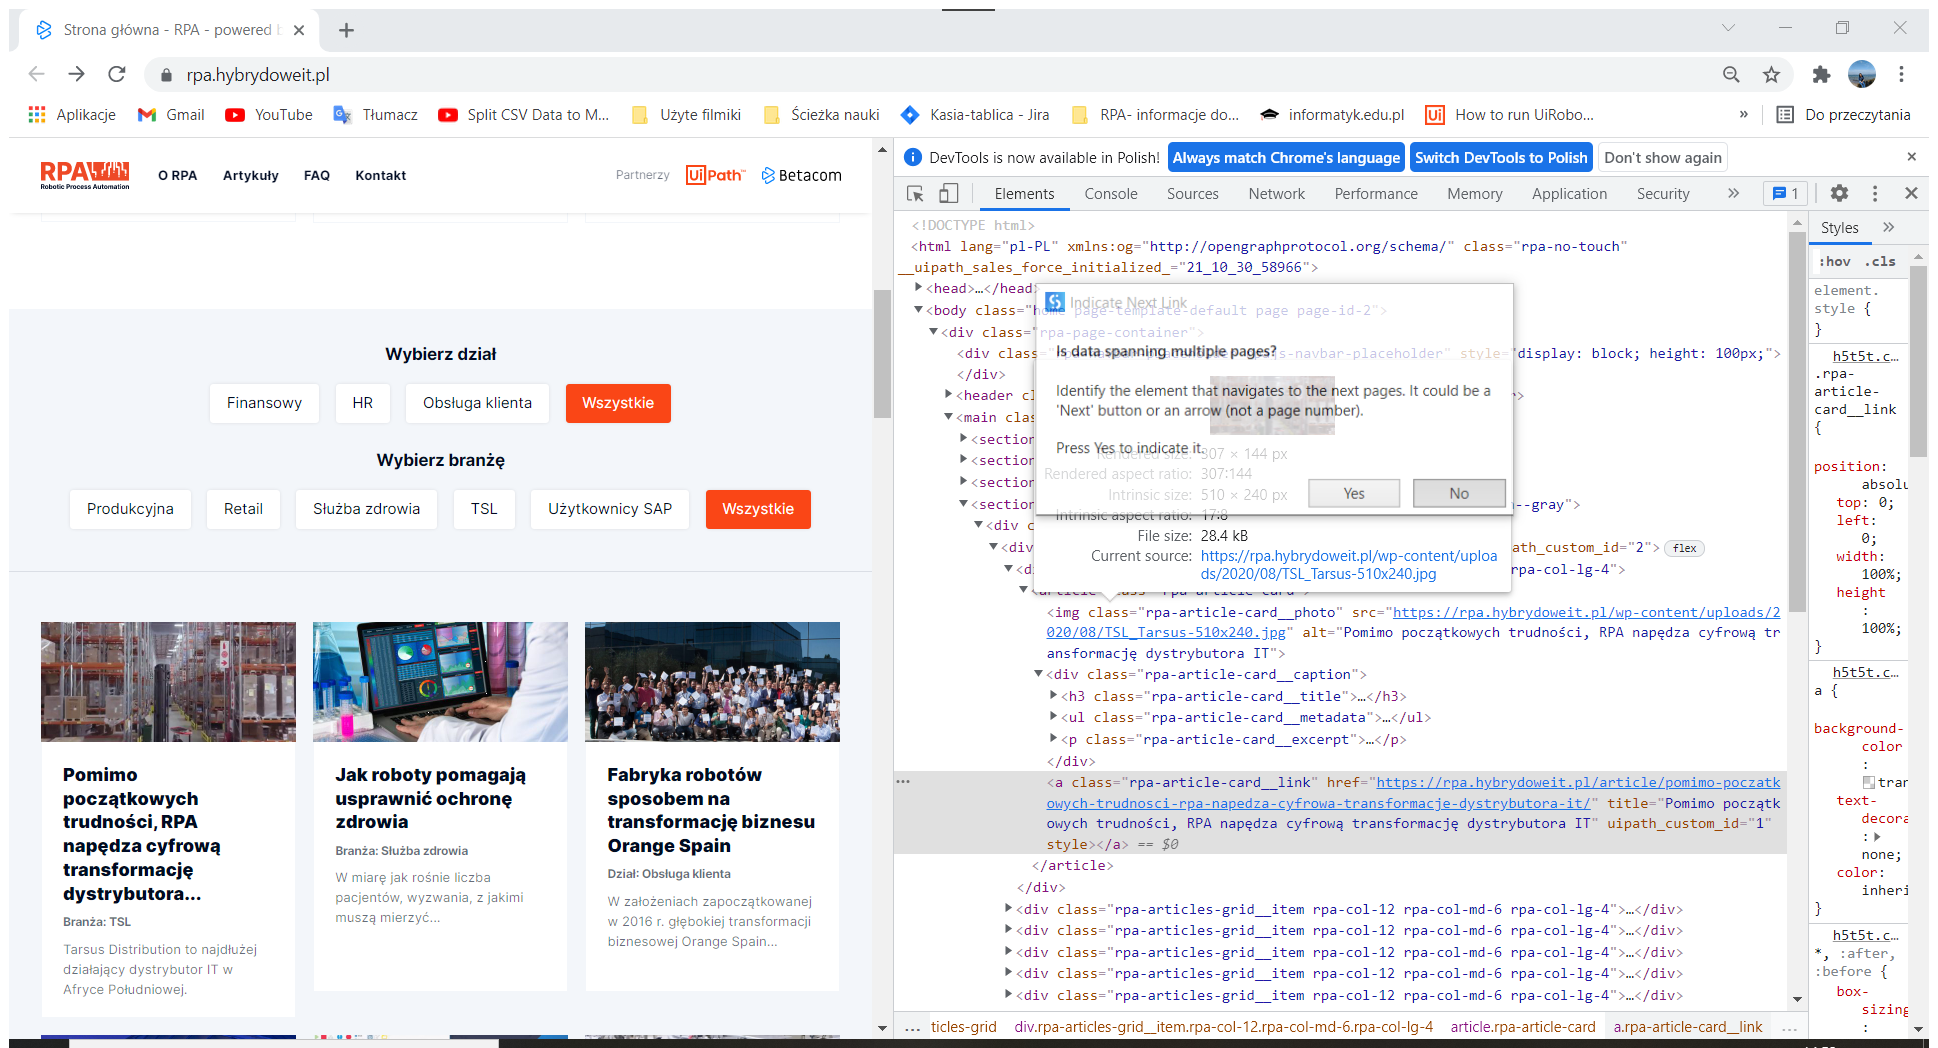
Task: 1. The robot enters the https://rpa.hybrydoweit.pl/ website and goes to the Articles section.
2. The robot retrieves information about the five newest and five oldest articles: title, industry / department, link to the article
3. The robot saves the data to a file (choice of Excel, CSV or JSON). The file should have 3 of the above-mentioned columns / attributes for each article.
Workflow: Main_works

Step 1: Attach Browser with articles in window 'Strona główna - RPA - powered by Betacom S.A.' (chrome.exe)

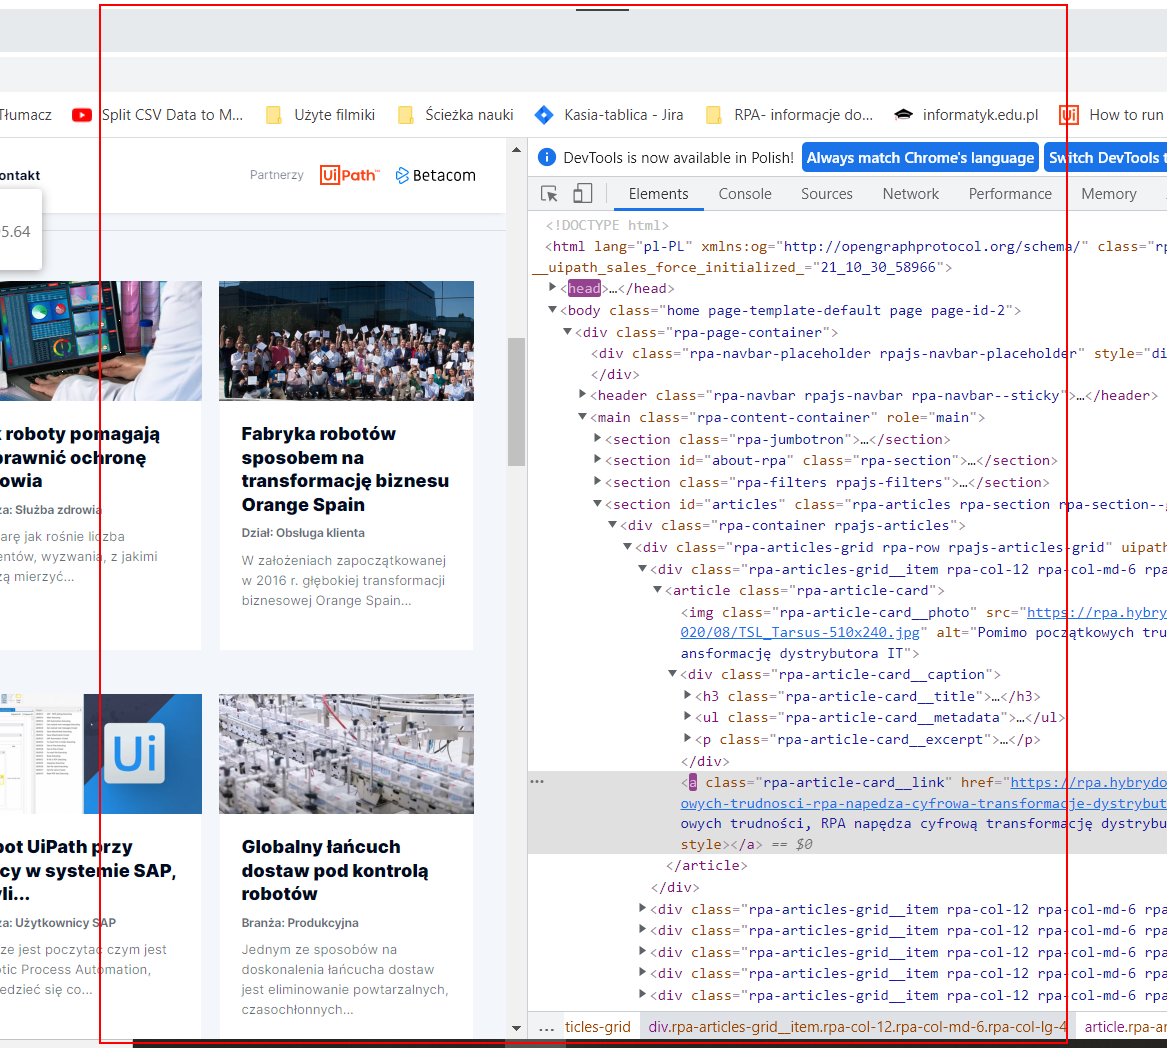
Step 2: get-text from the element